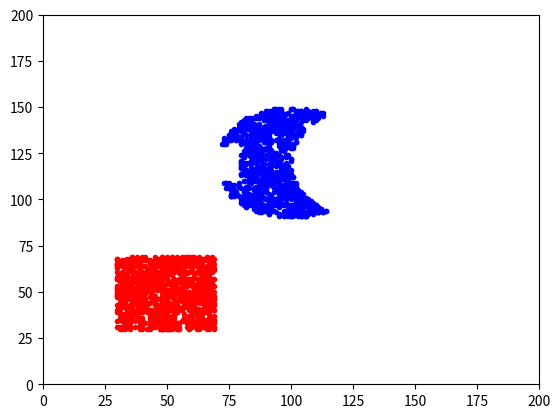

Write Python code to recreate this figure.
import matplotlib.pyplot as plt
import random as rand
import math as m


def isOval(x, y, xCenter=30, yCenter=30, radVert=10, radHor=10):
    if not m.pow((x - xCenter) / radHor, 2) + m.pow((y - yCenter) / radVert, 2) <= 1:
        return False
    return True


def isRect(x, y, xMin=0, yMin=0, xMax=0, yMax=0):
    if not (range(xMin, xMax).__contains__(x) and range(yMin, yMax).__contains__(y)):
        return False
    return True


def isTriangle(x, y, x1=0, y1=0, x2=0, y2=0, x3=0, y3=0):
    sign1 = (x1 - x) * (y2 - y1) - (x2 - x1) * (y1 - y)
    sign2 = (x2 - x) * (y3 - y2) - (x3 - x2) * (y2 - y)
    sign3 = (x3 - x) * (y1 - y3) - (x1 - x3) * (y3 - y)

    # Нормализация
    sign1 /= m.fabs(sign1)
    sign2 /= m.fabs(sign3)
    sign3 /= m.fabs(sign2)

    if (int(sign1) & int(sign2) & int(sign3)) == 0:
        return False

    return True


if __name__ == '__main__':
    pointNumber = 1000
    xCoor = []
    yCoor = []

    # FirstFigure
    for i in range(0, pointNumber):
        x = rand.randint(0, 200)
        y = rand.randint(0, 200)
        while (not isRect(x, y, xMin=30, yMin=30, xMax=70, yMax=70)):
            x = rand.randint(0, 200)
            y = rand.randint(0, 200)
        xCoor.append(x)
        yCoor.append(y)

    plt.plot(xCoor, yCoor, '.r')

    xCoor.clear()
    yCoor.clear()

    # SecondFigure
    for i in range(0, pointNumber):
        x = rand.randint(0, 200)
        y = rand.randint(0, 200)
        while (not isOval(x, y, xCenter=100, yCenter=120, radHor=30, radVert=30) or
               isOval(x, y, xCenter=130, yCenter=120, radHor=30, radVert=30)
               or isRect(x, y, xMin=60, yMin=110, xMax=80, yMax=130)):
            x = rand.randint(0, 200)
            y = rand.randint(0, 200)
        xCoor.append(x)
        yCoor.append(y)

    plt.plot(xCoor, yCoor, '.b')

    xCoor.clear()
    yCoor.clear()

    # # ThirdFigure
    # for i in range(0, pointNumber):
    #     x = rand.randint(0, 200)
    #     y = rand.randint(0, 200)
    #     while (not isTriangle(x, y, x1=10, y1=10, x2=20, y2=20, x3=10, y3=30)):
    #         x = rand.randint(0, 200)
    #         y = rand.randint(0, 200)
    #     xCoor.append(x)
    #     yCoor.append(y)
    #
    # plt.plot(xCoor, yCoor, '.g')

    plt.xlim(0, 200)
    plt.ylim(0, 200)
    plt.show()
